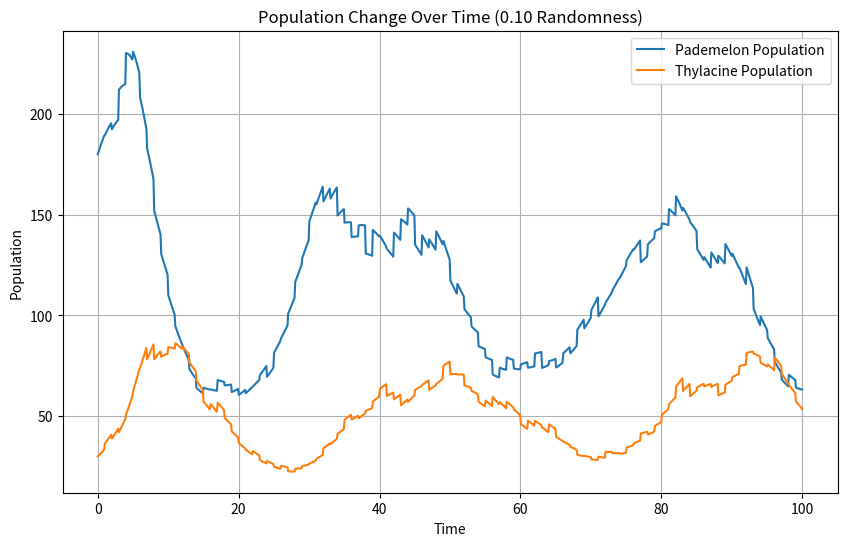

Generate this figure with matplotlib:
import numpy as np
import matplotlib.pyplot as plt
from scipy.integrate import odeint
import random

alph = 0.15
bet = 0.003
lam = 0.18
omeg = 0.0016
random_max = 0.1

def model(p, t):
    x,y = p
    dxdt = alph * x - bet * x * y
    dydt = - lam * y + omeg * x * y
    return [dxdt, dydt]

def check_boundaries(population):
    if population > 1000:
        return 1000
    if population < 0:
        return 0
    else:
        return population


x0 = 180
y0 = 30

iterations = 100

pademelon_list = []
thylacine_list = []

while iterations > 0:
    t = np.linspace(100 - iterations, 101 - iterations, 11)

    population_values = odeint(model, [x0, y0], t)

    pademelon_population = population_values[:, 0]
    thylacine_population = population_values[:, 1]

    pademelon_list_temp = list(pademelon_population)
    for x in pademelon_list_temp:
        integer = check_boundaries(x)
        pademelon_list.append(integer)
    pademelon_list.pop()
    x0 = check_boundaries(check_boundaries(pademelon_list_temp[10]) * (1 - random_max + random.randint(0, 100) / 50 * random_max))

    thylacine_list_temp = list(thylacine_population)
    for y in thylacine_list_temp:
        integer = check_boundaries(y)
        thylacine_list.append(y)
    thylacine_list.pop()
    y0 = check_boundaries(check_boundaries(thylacine_list_temp[10]) * (1 - random_max + random.randint(0, 100) / 50 * random_max))

    iterations-=1

t = np.linspace(0, 100, 1000)

plt.figure(figsize=(10,6))
plt.plot(t, pademelon_list, label="Pademelon Population")
plt.plot(t, thylacine_list, label="Thylacine Population")
plt.xlabel("Time")
plt.ylabel("Population")
plt.title("Population Change Over Time (0.10 Randomness)")
plt.legend()
plt.grid(True)
plt.show()